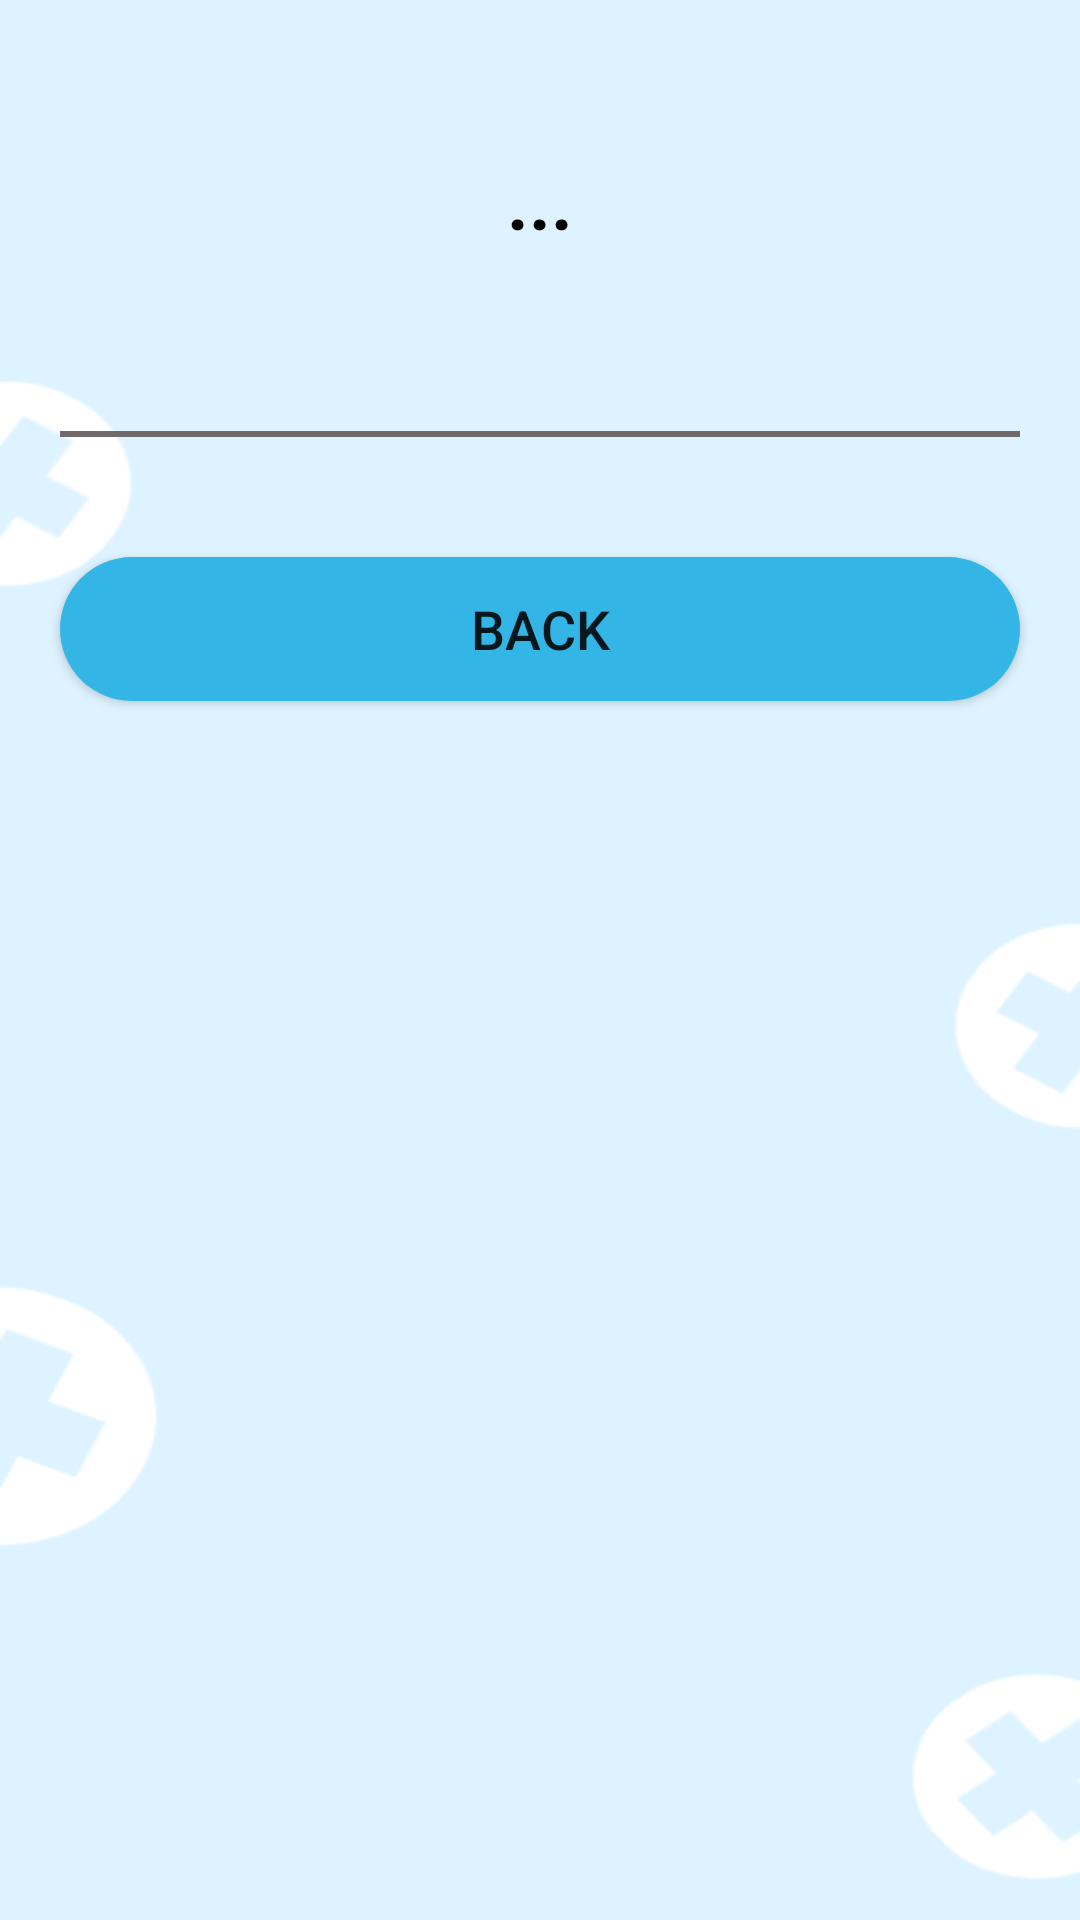

Layout XML and referenced resources for this Android screen:
<!-- AndroidManifest.xml: application theme Base.Theme.GlucoseMeasure -->
<!-- res/layout/activity_consult.xml -->
<LinearLayout xmlns:android="http://schemas.android.com/apk/res/android"
    xmlns:app="http://schemas.android.com/apk/res-auto"
    xmlns:tools="http://schemas.android.com/tools"
    android:layout_width="match_parent"
    android:layout_height="match_parent"
    tools:context=".view.ConsultActivity"
    android:background="@drawable/bg"
    android:orientation="vertical">

        <TextView
            android:id="@+id/tvRes"
            android:layout_width="match_parent"
            android:layout_height="wrap_content"
            android:layout_gravity="center"
            android:layout_marginTop="10dp"
            android:gravity="center"
            android:lineSpacingExtra="8sp"
            android:padding="40dp"
            android:text="..."
            android:textColor="@color/black"
            android:textSize="25sp"
            android:textStyle="bold" />

        <View
            android:layout_width="match_parent"
            android:layout_height="2dp"
            android:layout_margin="20dp"
            android:background="@drawable/line_shape" />

        <Button
            android:id="@+id/btback"
            android:layout_width="match_parent"
            android:layout_height="wrap_content"
            android:layout_gravity="center"
            android:layout_margin="20dp"
            android:text="Back"
            android:textSize="18sp"
            android:background="@drawable/buttonshape"/>

    </LinearLayout>
<!-- resources referenced by this layout -->
<resources>
  <color name="black">#FF000000</color>
  <!-- drawable bg: png bitmap (drawable, 12158 bytes) -->
  <!-- drawable buttonshape (drawable) -->
  <?xml version="1.0" encoding="utf-8"?>
  <shape xmlns:android="http://schemas.android.com/apk/res/android">
      <corners android:radius="2000dp" />
      <solid android:color="@color/purple_500" />
  </shape>
  <!-- drawable line_shape (drawable) -->
  <?xml version="1.0" encoding="utf-8"?>
  <shape xmlns:android="http://schemas.android.com/apk/res/android">
      <stroke
          android:width="1dp"
          android:color="@color/gray" /> 
  </shape>
  <style name="Base.Theme.GlucoseMeasure" parent="Theme.AppCompat.DayNight.DarkActionBar">
          
          
      </style>
  <color name="purple_500">#33B5E5</color>
  <color name="gray">#6E6B6A</color>
</resources>
